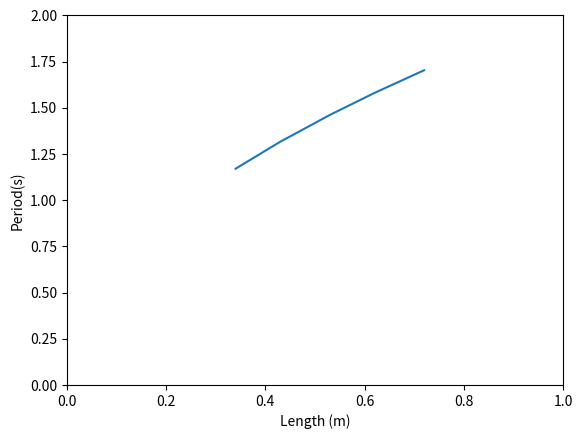

Reproduce this figure in Python.
# Step Two of Project 1
# Allison and Pan
# This file graphs the theoretical periods vs. lengths of  the pendulum
# and calculates the theoretical period for each pendulum length


# IMPORT STATEMENTS
import matplotlib.pyplot as plt
import math
import numpy as np

# GLOBAL VARIABLES
lengths=[.34,.43,.53,.62,.72]
lengths_array=np.array(lengths)

# CUSTOM FUNCTIONS
def swing_period(lengths):
    # swing_period takes in an array of lengths as a parameter
    # returns an array of periods calculated for each length
    periods=[]
    for i in range(len(lengths)):
        period=2*math.pi*math.sqrt(lengths[i]/9.8)
        periods.append(period)
    periodarray=np.array(periods)
    return periodarray
        
def graph_values(lengths,periods):
    # graph_values takes an array of lengths and an array of periods as parameters
    # graphs length vs period for a theoretical model
    plt.plot(lengths, periods)
    plt.ylabel("Period(s)")
    plt.xlabel("Length (m)")
    plt.axis([0,1,0,2])
    plt.show()
    
periods=swing_period(lengths)
print("The period for 34 cm is: ",periods[0])
print("The period for 43 cm is: ",periods[1])
print("The period for 53 cm is: ",periods[2])
print("The period for 62 cm is: ",periods[3])
print("The period for 72 cm is: ",periods[4])
graph_values(lengths, periods)
    
    